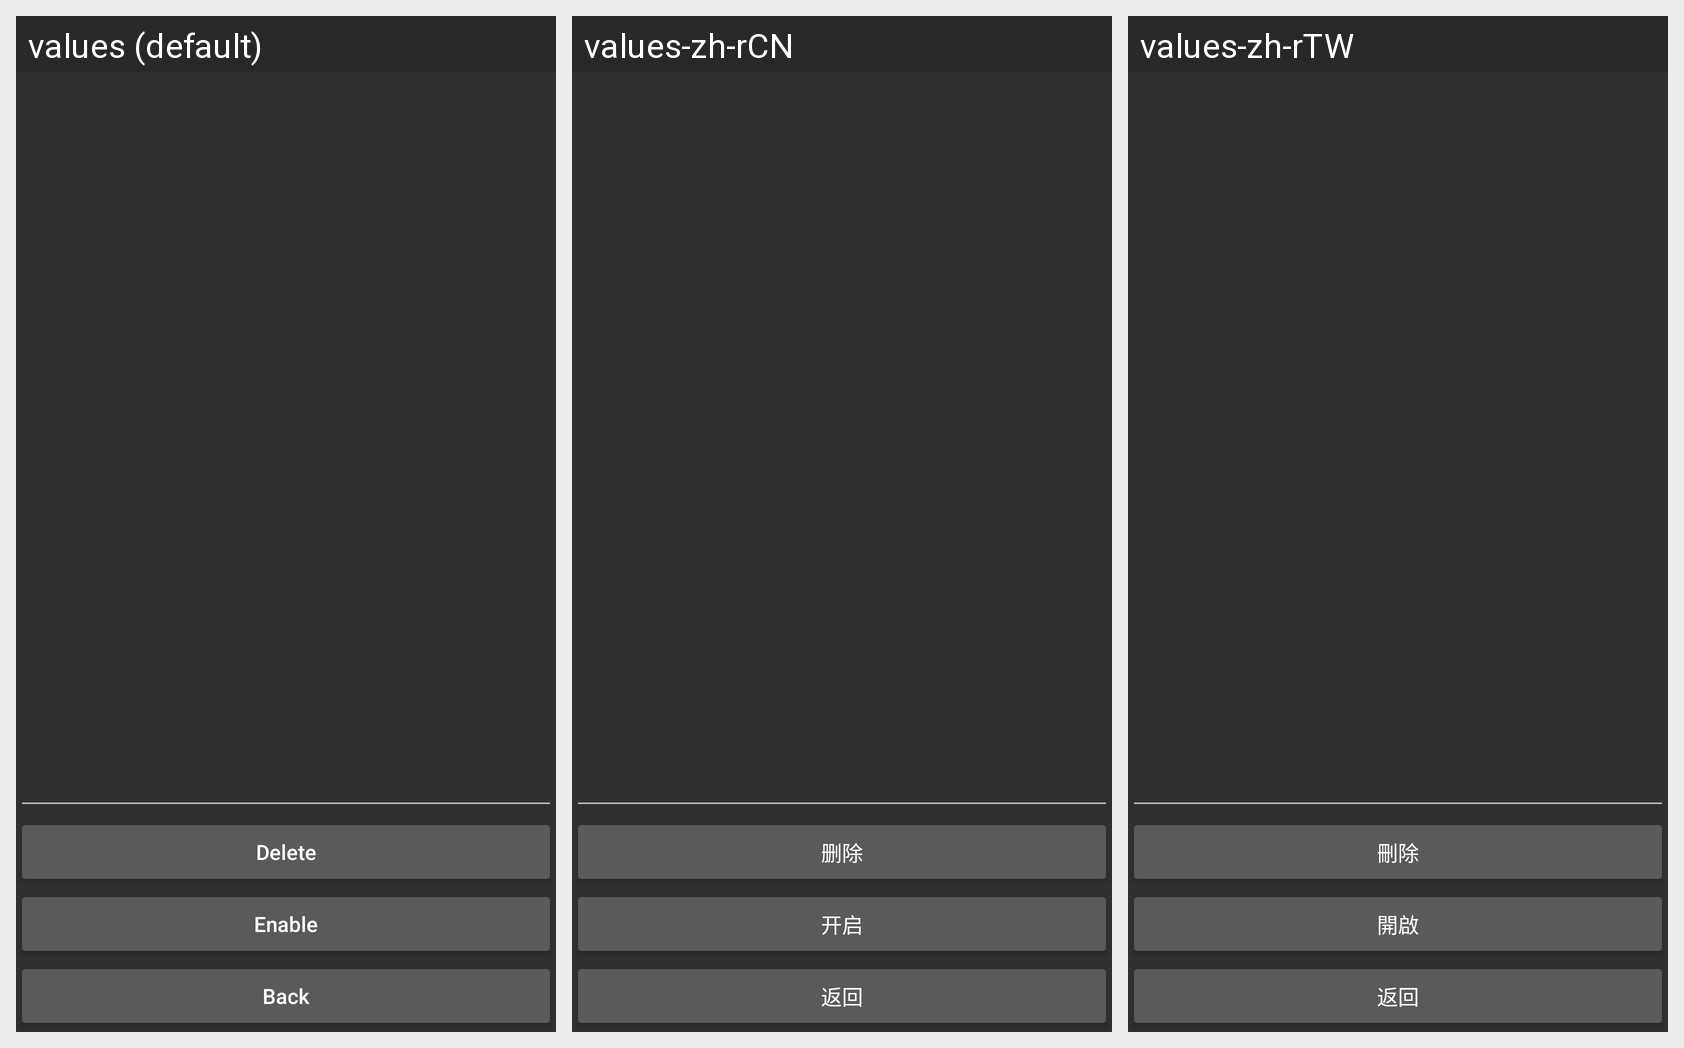

Translations of the strings shown on this Android screen, per locale in the grid:
Android screen res/layout/activity_app_pwd_setting.xml rendered under 3 locales, left to right: values (default), values-zh-rCN, values-zh-rTW. Device: Nexus 5 (rendered at 1080×1920; each locale shown at half size, 540×960, under a caption strip naming it); theme AppTheme.
Strings drawn on this screen, with the default value and each locale's value (text and hints the layout hard-codes, and strings that could not be matched under every locale, appear in the picture but are not listed):

delete
  values: Delete
  values-zh-rCN: 删除
  values-zh-rTW: 刪除

enable
  values: Enable
  values-zh-rCN: 开启
  values-zh-rTW: 開啟

back
  values: Back
  values-zh-rCN: 返回
  values-zh-rTW: 返回
